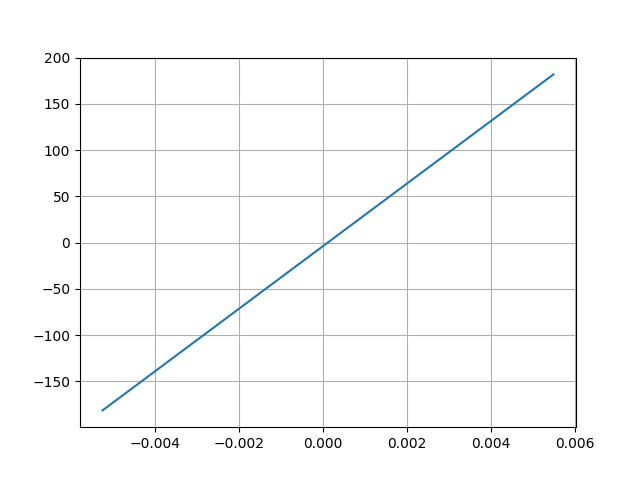

The data file committed next to this chart (first rows):
Desplacment, Force
0.005493, 181.9
-0.005261, -181.3
